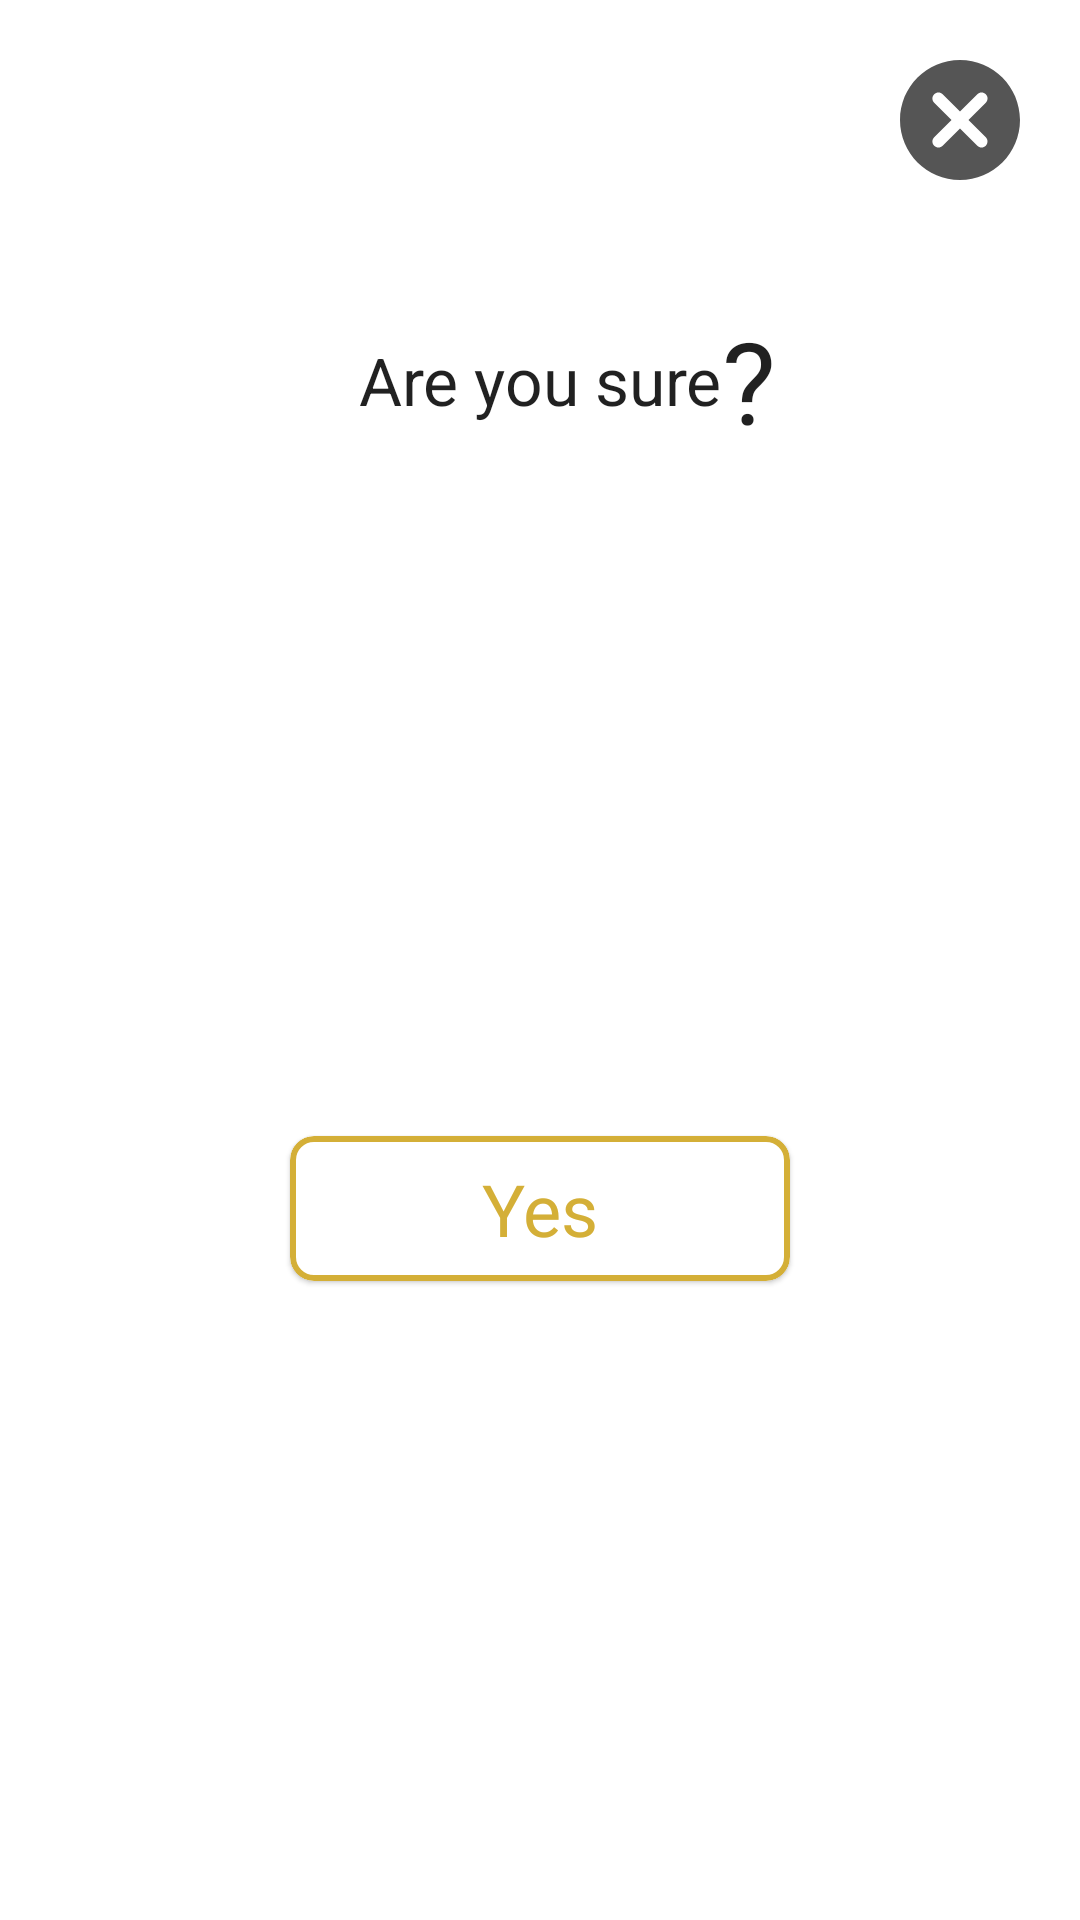

This screen was rendered from an Android layout file. Write that file and the resources it references.
<!-- AndroidManifest.xml: application theme AppTheme -->
<!-- res/layout/layout_submit_prompt.xml -->
<?xml version="1.0" encoding="utf-8"?>
<androidx.constraintlayout.widget.ConstraintLayout xmlns:android="http://schemas.android.com/apk/res/android"
    xmlns:app="http://schemas.android.com/apk/res-auto"
    android:layout_width="match_parent"
    android:layout_height="wrap_content"
    android:background="@android:color/white">

    <TextView
        android:id="@+id/textView2"
        android:layout_width="wrap_content"
        android:layout_height="wrap_content"
        android:layout_marginTop="48dp"
        android:text="@string/text_are_you_sure"
        android:textAppearance="@style/TextAppearance.AppCompat.Large"
        app:layout_constraintEnd_toEndOf="parent"
        app:layout_constraintStart_toStartOf="parent"
        app:layout_constraintTop_toBottomOf="@id/cancel_button" />

    <ImageButton
        android:id="@+id/cancel_button"
        android:layout_width="wrap_content"
        android:layout_height="wrap_content"
        android:layout_margin="16dp"
        android:background="@android:color/white"
        android:contentDescription="@string/desc_cancel_icon"
        android:src="@drawable/ic_round_cancel"
        app:layout_constraintEnd_toEndOf="parent"
        app:layout_constraintTop_toTopOf="parent" />

    <TextView
        android:layout_width="wrap_content"
        android:layout_height="wrap_content"
        android:text="@string/text_question_mark"
        android:textAppearance="@style/TextAppearance.AppCompat.Large"
        android:textSize="38sp"
        app:layout_constraintBottom_toBottomOf="@+id/textView2"
        app:layout_constraintStart_toEndOf="@+id/textView2"
        app:layout_constraintTop_toTopOf="@+id/textView2" />

    <com.google.android.material.card.MaterialCardView
        android:id="@+id/confirm_submit_button"
        android:layout_width="wrap_content"
        android:layout_height="wrap_content"
        android:layout_marginTop="48dp"
        android:layout_marginBottom="24dp"
        app:cardBackgroundColor="@android:color/white"
        app:cardCornerRadius="8dp"
        app:strokeColor="@color/gold5"
        app:strokeWidth="2dp"
        app:layout_constraintBottom_toBottomOf="parent"
        app:layout_constraintEnd_toEndOf="parent"
        app:layout_constraintStart_toStartOf="parent"
        app:layout_constraintTop_toBottomOf="@+id/textView2">

        <TextView
            android:layout_width="wrap_content"
            android:layout_height="wrap_content"
            android:paddingStart="64dp"
            android:paddingTop="8dp"
            android:paddingEnd="64dp"
            android:paddingBottom="8dp"
            android:text="@string/text_yes"
            android:textAllCaps="false"
            android:textColor="@color/gold5"
            android:textSize="24sp" />
    </com.google.android.material.card.MaterialCardView>

</androidx.constraintlayout.widget.ConstraintLayout>
<!-- resources referenced by this layout -->
<resources>
  <color name="gold5">#D4AF37</color>
  <!-- drawable ic_round_cancel (drawable) -->
  <vector android:height="48dp" android:tint="#555555"
      android:viewportHeight="24" android:viewportWidth="24"
      android:width="48dp" xmlns:android="http://schemas.android.com/apk/res/android">
      <path android:fillColor="@android:color/white" android:pathData="M12,2C6.47,2 2,6.47 2,12s4.47,10 10,10 10,-4.47 10,-10S17.53,2 12,2zM16.3,16.3c-0.39,0.39 -1.02,0.39 -1.41,0L12,13.41 9.11,16.3c-0.39,0.39 -1.02,0.39 -1.41,0 -0.39,-0.39 -0.39,-1.02 0,-1.41L10.59,12 7.7,9.11c-0.39,-0.39 -0.39,-1.02 0,-1.41 0.39,-0.39 1.02,-0.39 1.41,0L12,10.59l2.89,-2.89c0.39,-0.39 1.02,-0.39 1.41,0 0.39,0.39 0.39,1.02 0,1.41L13.41,12l2.89,2.89c0.38,0.38 0.38,1.02 0,1.41z"/>
  </vector>
  <string name="desc_cancel_icon">cancel icon</string>
  <string name="text_are_you_sure">Are you sure</string>
  <string name="text_question_mark">"?"</string>
  <string name="text_yes">Yes</string>
  <style name="AppTheme" parent="Theme.MaterialComponents.Light.DarkActionBar">
          
          <item name="colorPrimary">@color/colorPrimary</item>
          <item name="colorPrimaryDark">@color/colorPrimaryDark</item>
          <item name="colorAccent">@color/colorAccent</item>
          <item name="snackbarStyle">@style/SnackBarStyle</item>
          <item name="android:windowBackground">@drawable/bg_main</item>
      </style>
  <color name="colorPrimary">#171517</color>
  <color name="colorPrimaryDark">#0E0D0E</color>
  <color name="colorAccent">#03DAC5</color>
  <style name="SnackBarStyle" parent="Widget.MaterialComponents.Snackbar.FullWidth" />
</resources>
